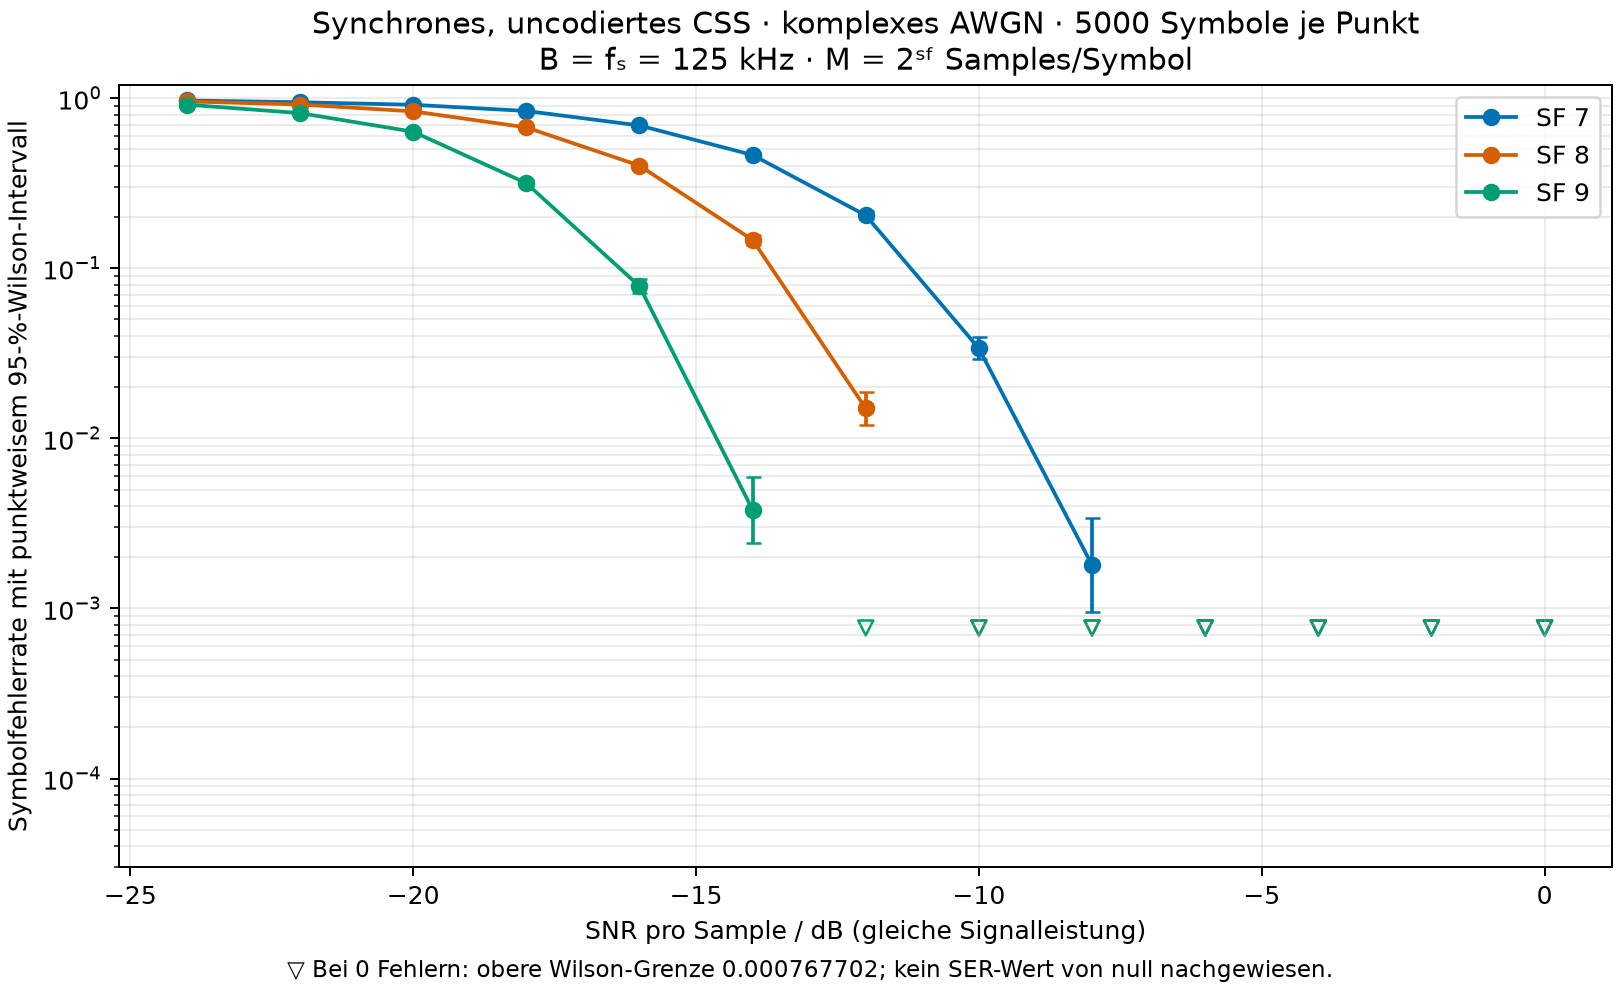

The table this chart was drawn from, first rows:
sf, bandwidth_hz, snr_per_sample_db, es_n0_db, noise_power, trials, errors, ser, wilson95_lower, wilson95_upper
7, 125000, -24.0, -2.928, 251.2, 5000, 4847, 0.9694, 0.9643, 0.9738
7, 125000, -22.0, -0.9279, 158.5, 5000, 4735, 0.947, 0.9404, 0.9529
7, 125000, -20.0, 1.072, 100.0, 5000, 4573, 0.9146, 0.9065, 0.922
7, 125000, -18.0, 3.072, 63.1, 5000, 4206, 0.8412, 0.8308, 0.8511
7, 125000, -16.0, 5.072, 39.81, 5000, 3456, 0.6912, 0.6783, 0.7039
7, 125000, -14.0, 7.072, 25.12, 5000, 2317, 0.4634, 0.4496, 0.4772
7, 125000, -12.0, 9.072, 15.85, 5000, 1023, 0.2046, 0.1936, 0.216
7, 125000, -10.0, 11.07, 10.0, 5000, 169, 0.0338, 0.02914, 0.03918
7, 125000, -8.0, 13.07, 6.31, 5000, 9, 0.0018, 0.0009473, 0.003418
7, 125000, -6.0, 15.07, 3.981, 5000, 0, 0.0, 0.0, 0.0007677
7, 125000, -4.0, 17.07, 2.512, 5000, 0, 0.0, 0.0, 0.0007677
7, 125000, -2.0, 19.07, 1.585, 5000, 0, 0.0, 0.0, 0.0007677
7, 125000, 0.0, 21.07, 1.0, 5000, 0, 0.0, 0.0, 0.0007677
8, 125000, -24.0, 0.0824, 251.2, 5000, 4788, 0.9576, 0.9517, 0.9628
8, 125000, -22.0, 2.082, 158.5, 5000, 4590, 0.918, 0.9101, 0.9253
8, 125000, -20.0, 4.082, 100.0, 5000, 4183, 0.8366, 0.8261, 0.8466
8, 125000, -18.0, 6.082, 63.1, 5000, 3366, 0.6732, 0.6601, 0.6861
8, 125000, -16.0, 8.082, 39.81, 5000, 2007, 0.4014, 0.3879, 0.4151
8, 125000, -14.0, 10.08, 25.12, 5000, 734, 0.1468, 0.1373, 0.1569
8, 125000, -12.0, 12.08, 15.85, 5000, 75, 0.015, 0.01198, 0.01876
8, 125000, -10.0, 14.08, 10.0, 5000, 0, 0.0, 0.0, 0.0007677
8, 125000, -8.0, 16.08, 6.31, 5000, 0, 0.0, 0.0, 0.0007677
8, 125000, -6.0, 18.08, 3.981, 5000, 0, 0.0, 0.0, 0.0007677
8, 125000, -4.0, 20.08, 2.512, 5000, 0, 0.0, 0.0, 0.0007677
8, 125000, -2.0, 22.08, 1.585, 5000, 0, 0.0, 0.0, 0.0007677
8, 125000, 0.0, 24.08, 1.0, 5000, 0, 0.0, 0.0, 0.0007677
9, 125000, -24.0, 3.093, 251.2, 5000, 4582, 0.9164, 0.9084, 0.9238
9, 125000, -22.0, 5.093, 158.5, 5000, 4085, 0.817, 0.806, 0.8275
9, 125000, -20.0, 7.093, 100.0, 5000, 3176, 0.6352, 0.6218, 0.6484
9, 125000, -18.0, 9.093, 63.1, 5000, 1582, 0.3164, 0.3037, 0.3294
9, 125000, -16.0, 11.09, 39.81, 5000, 392, 0.0784, 0.07127, 0.08618
9, 125000, -14.0, 13.09, 25.12, 5000, 19, 0.0038, 0.002434, 0.005928
9, 125000, -12.0, 15.09, 15.85, 5000, 0, 0.0, 0.0, 0.0007677
9, 125000, -10.0, 17.09, 10.0, 5000, 0, 0.0, 0.0, 0.0007677
9, 125000, -8.0, 19.09, 6.31, 5000, 0, 0.0, 0.0, 0.0007677
9, 125000, -6.0, 21.09, 3.981, 5000, 0, 0.0, 0.0, 0.0007677
9, 125000, -4.0, 23.09, 2.512, 5000, 0, 0.0, 0.0, 0.0007677
9, 125000, -2.0, 25.09, 1.585, 5000, 0, 0.0, 0.0, 0.0007677
9, 125000, 0.0, 27.09, 1.0, 5000, 0, 0.0, 0.0, 0.0007677
